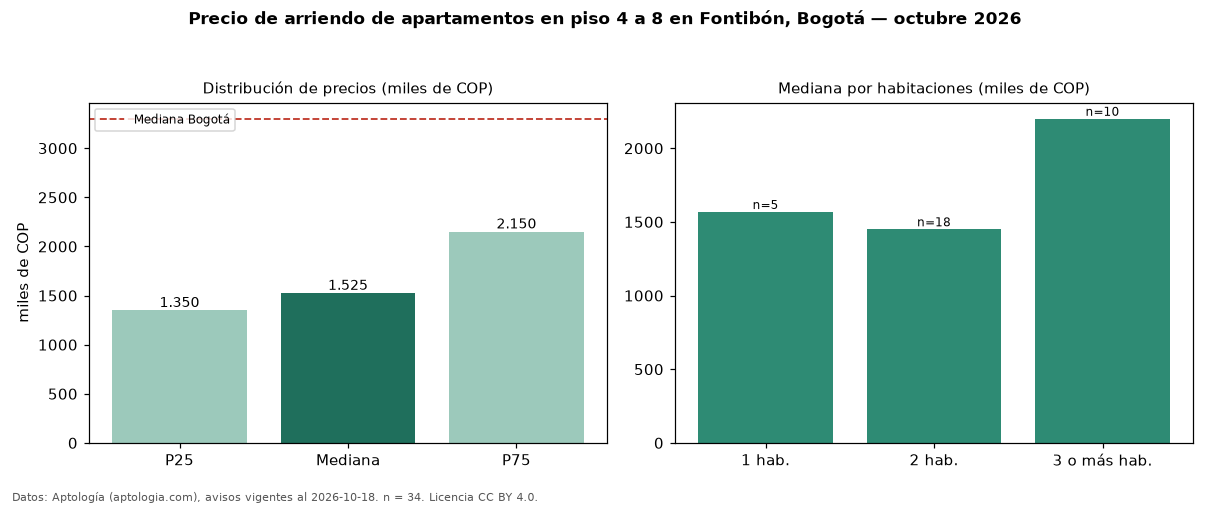

Values plotted in this chart, from the file beside it:
seccion, metrica, valor, moneda, n
filtro, piso2, en piso 4 a 8, , 34
precio, p25, 1350000, COP, 34
precio, mediana, 1525000, COP, 34
precio, p75, 2150000, COP, 34
precio, minimo, 1098900, COP, 34
precio, maximo, 3900000, COP, 34
m2, mediana_precio_m2, 37457, COP, 34
m2, area_mediana_m2, 45.0, m2, 34
banos, mediana_banos, 1.0, , 
estrato, estrato_mas_frecuente, 3, , 34
habitaciones, 1, 1567277, COP, 5
habitaciones, 2, 1450000, COP, 18
habitaciones, 3+, 2200000, COP, 10
ciudad, mediana_ciudad_referencia, 3300000, COP, 
ciudad, mediana_m2_ciudad, 48246, COP, 
fuente, fecha_datos, 2026-10-18, , 
fuente, atribucion, https://www.aptologia.com/arriendo/bogot…, , 
fuente, licencia, CC BY 4.0, , 
